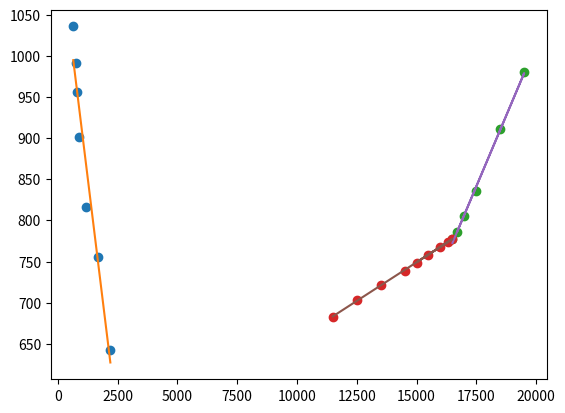

The matplotlib source for this figure:
#%%

import numpy as np
from matplotlib import pyplot as plt

quotes = [(650,1036),
    (745,992),
    (800,956),
    (900,902),
    (1200,816),
    (1700,756),
    (2200,642)]

coverage = np.array([coverage for coverage,premium in quotes])
premium = np.array([premium for coverage,premium in quotes])

m,b = np.polyfit(coverage,premium,1)

plt.plot(coverage,premium,'o')
plt.plot(coverage,m*coverage+b)
plt.show()


# %%

import numpy as np
from matplotlib import pyplot as plt

quotes = [
    (11500,683),
    (12500,703),
    (13500,721),
    (14500,739),
    (15500,758),
    (16500,778),
    (17000,805),
    (17500,836),
    (18500,911),
    (19500,981),
    (16000,768),
    (15000,748),
    (16700,786),
    (16300,774)]

# from observation
breakpoint = 16500

# split tuples into single variable and limited domain
coverage = np.array([coverage for coverage,_ in quotes if coverage >= breakpoint])
premium = np.array([premium for coverage,premium in quotes if coverage >= breakpoint])
coverage_alt = np.array([coverage for coverage,_ in quotes if coverage <= breakpoint])
premium_alt = np.array([premium for coverage,premium in quotes if coverage <= breakpoint])

# linear regression for both segments
m, b = np.polyfit(coverage, premium, 1)
m_alt, b_alt = np.polyfit(coverage_alt, premium_alt, 1)

plt.plot(coverage, premium,'o')
plt.plot(coverage_alt, premium_alt,'o')
plt.plot(coverage, m*coverage + b)
plt.plot(coverage_alt, m_alt*coverage_alt + b_alt)
plt.show()

# %%
